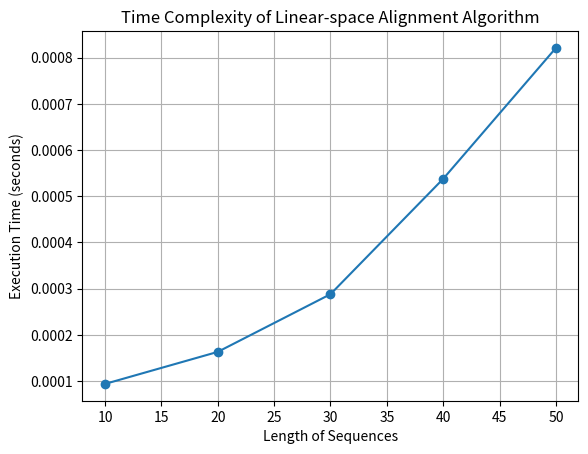

Reproduce this figure in Python.
import time  # Add this line at the top of your script
import matplotlib.pyplot as plt

def fixed_linear_space_align(X, Y):
    """
    Implements the Linear-space alignment algorithm for sequence alignment.
    Args:
    X (str): First sequence.
    Y (str): Second sequence.
    Returns:
    int: The alignment score.
    """
    m, n = len(X), len(Y)
    if n == 0:
        return m
    if m == 1:
        return n if X[0] not in Y else n - 1

    x_mid = m // 2
    scoreL = score_linear_space(X[:x_mid], Y)
    scoreR = score_linear_space(X[x_mid:][::-1], Y[::-1])

    # Fixing the calculation of y_mid
    max_score = -1
    y_mid = 0
    for i in range(n + 1):
        if scoreL[i] + scoreR[n - i] > max_score:
            max_score = scoreL[i] + scoreR[n - i]
            y_mid = i

    return fixed_linear_space_align(X[:x_mid], Y[:y_mid]) + fixed_linear_space_align(X[x_mid:], Y[y_mid:])

def score_linear_space(X, Y):
    """
    Calculates score for the linear space alignment algorithm.
    Args:
    X, Y (str): Sequences to be aligned.
    Returns:
    list: Scores for alignment.
    """
    prev = list(range(len(Y) + 1))
    for i in range(1, len(X) + 1):
        current = [i] + [0] * len(Y)
        for j in range(1, len(Y) + 1):
            current[j] = min(prev[j] + 1, current[j-1] + 1, prev[j-1] + (X[i-1] != Y[j-1]))
        prev = current
    return prev

# Function to test the algorithm and plot time complexity
def test_and_plot_fixed():
    # Test strings of varying lengths and record execution times
    lengths = [10, 20, 30, 40, 50]
    times = []
    for length in lengths:
        X = 'A' * length
        Y = 'A' * length
        start_time = time.time()
        fixed_linear_space_align(X, Y)
        end_time = time.time()
        times.append(end_time - start_time)

    # Plotting
    plt.plot(lengths, times, marker='o')
    plt.xlabel('Length of Sequences')
    plt.ylabel('Execution Time (seconds)')
    plt.title('Time Complexity of Linear-space Alignment Algorithm')
    plt.grid(True)
    plt.show()

# Execute the test and plotting function
test_and_plot_fixed()
